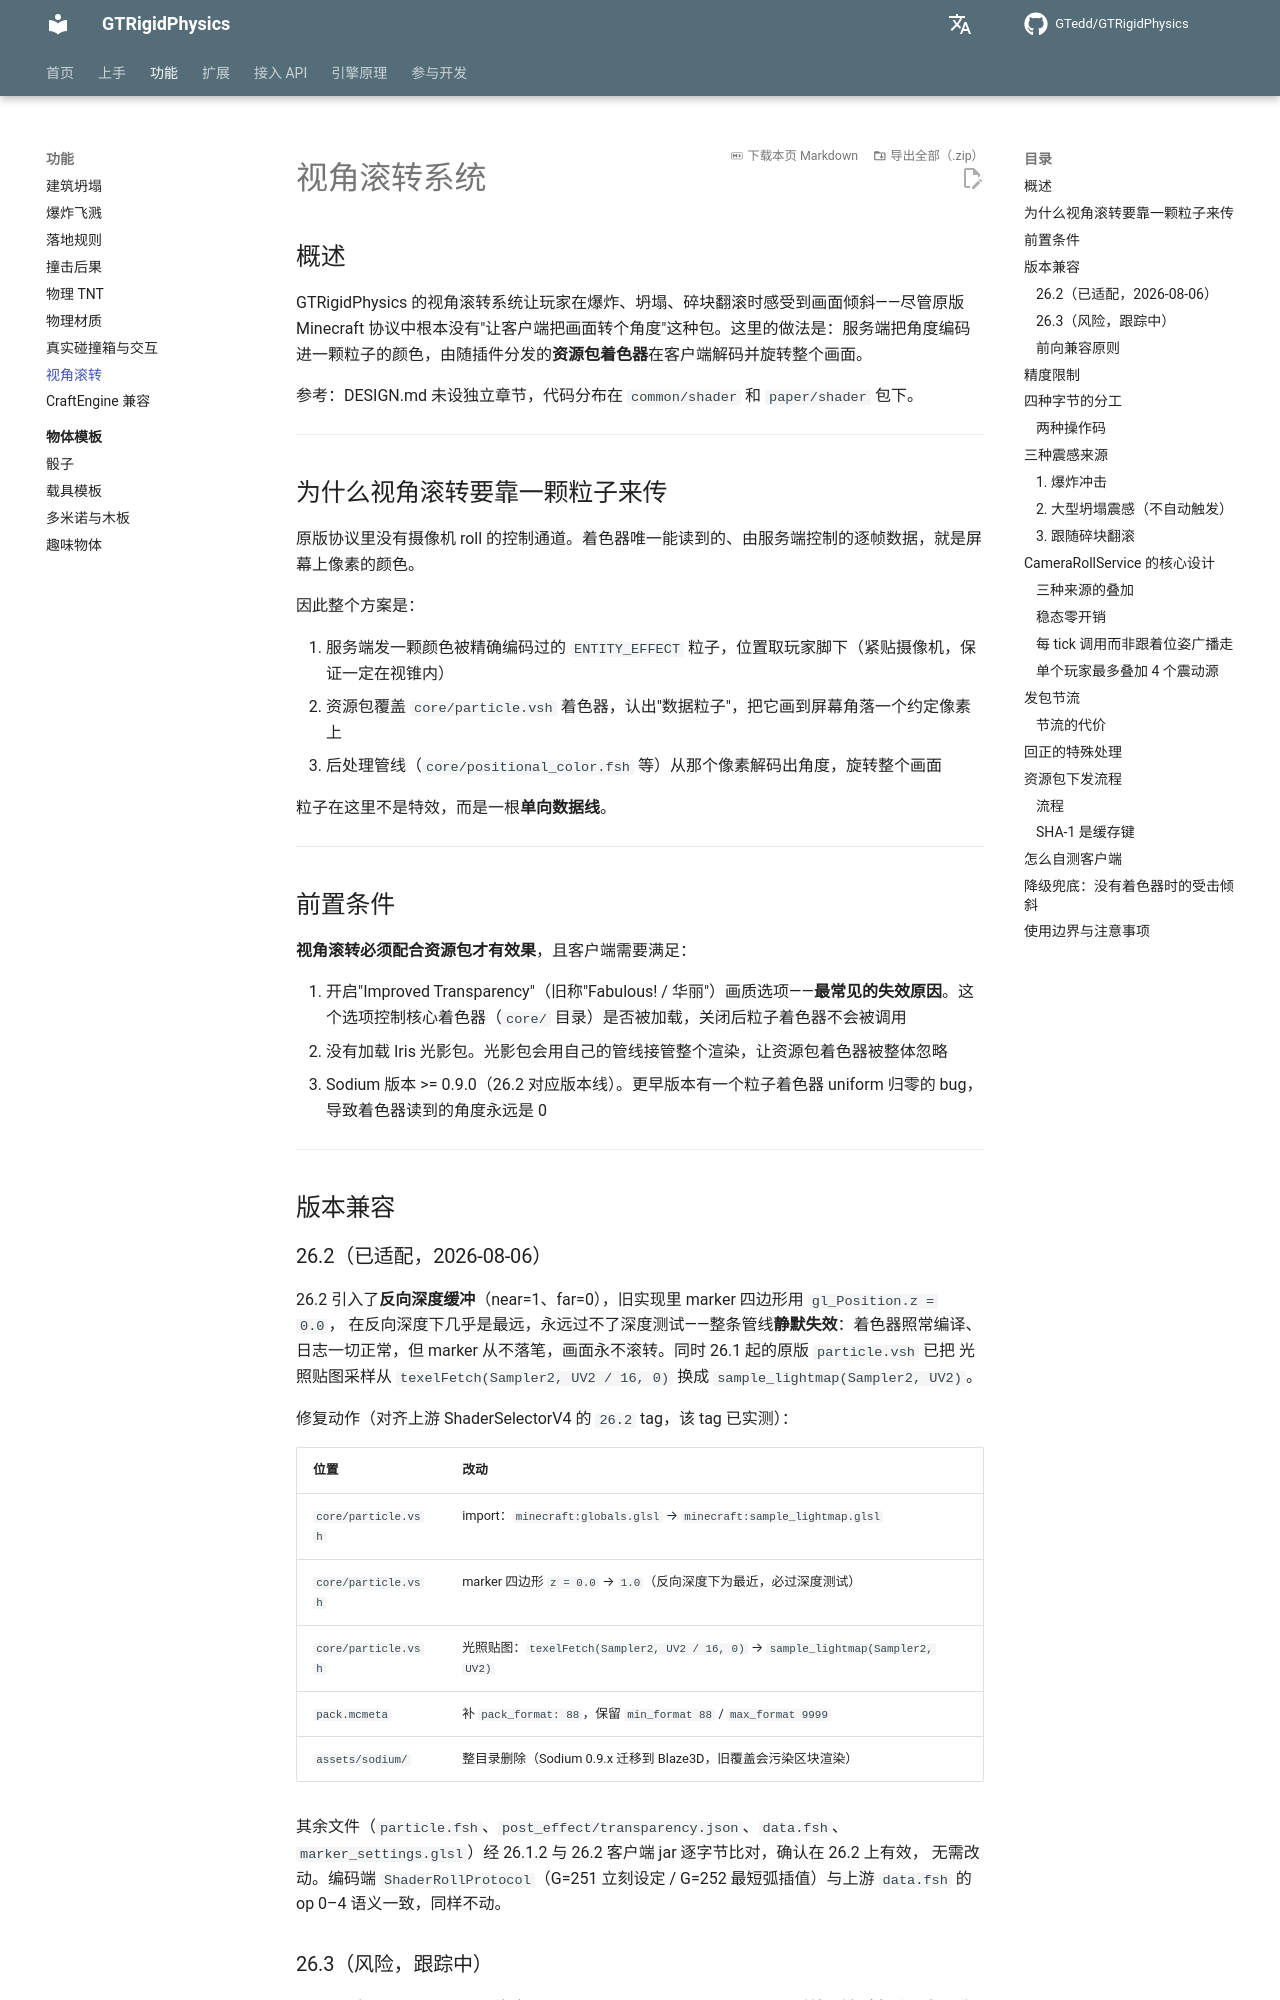

repository: GTedd/GTRigidPhysics · page: features/camera-roll/index.html · generator: mkdocs

# 视角滚转系统

## 概述

GTRigidPhysics 的视角滚转系统让玩家在爆炸、坍塌、碎块翻滚时感受到画面倾斜——尽管原版 Minecraft 协议中根本没有"让客户端把画面转个角度"这种包。这里的做法是：服务端把角度编码进一颗粒子的颜色，由随插件分发的**资源包着色器**在客户端解码并旋转整个画面。

参考：DESIGN.md 未设独立章节，代码分布在 `common/shader` 和 `paper/shader` 包下。

---

## 为什么视角滚转要靠一颗粒子来传

原版协议里没有摄像机 roll 的控制通道。着色器唯一能读到的、由服务端控制的逐帧数据，就是屏幕上像素的颜色。

因此整个方案是：

1. 服务端发一颗颜色被精确编码过的 `ENTITY_EFFECT` 粒子，位置取玩家脚下（紧贴摄像机，保证一定在视锥内）
2. 资源包覆盖 `core/particle.vsh` 着色器，认出"数据粒子"，把它画到屏幕角落一个约定像素上
3. 后处理管线（`core/positional_color.fsh` 等）从那个像素解码出角度，旋转整个画面

粒子在这里不是特效，而是一根**单向数据线**。

---

## 前置条件

**视角滚转必须配合资源包才有效果**，且客户端需要满足：

1. 开启"Improved Transparency"（旧称"Fabulous! / 华丽"）画质选项——**最常见的失效原因**。这个选项控制核心着色器（`core/` 目录）是否被加载，关闭后粒子着色器不会被调用
2. 没有加载 Iris 光影包。光影包会用自己的管线接管整个渲染，让资源包着色器被整体忽略
3. Sodium 版本 >= 0.9.0（26.2 对应版本线）。更早版本有一个粒子着色器 uniform 归零的 bug，导致着色器读到的角度永远是 0

---

## 版本兼容
